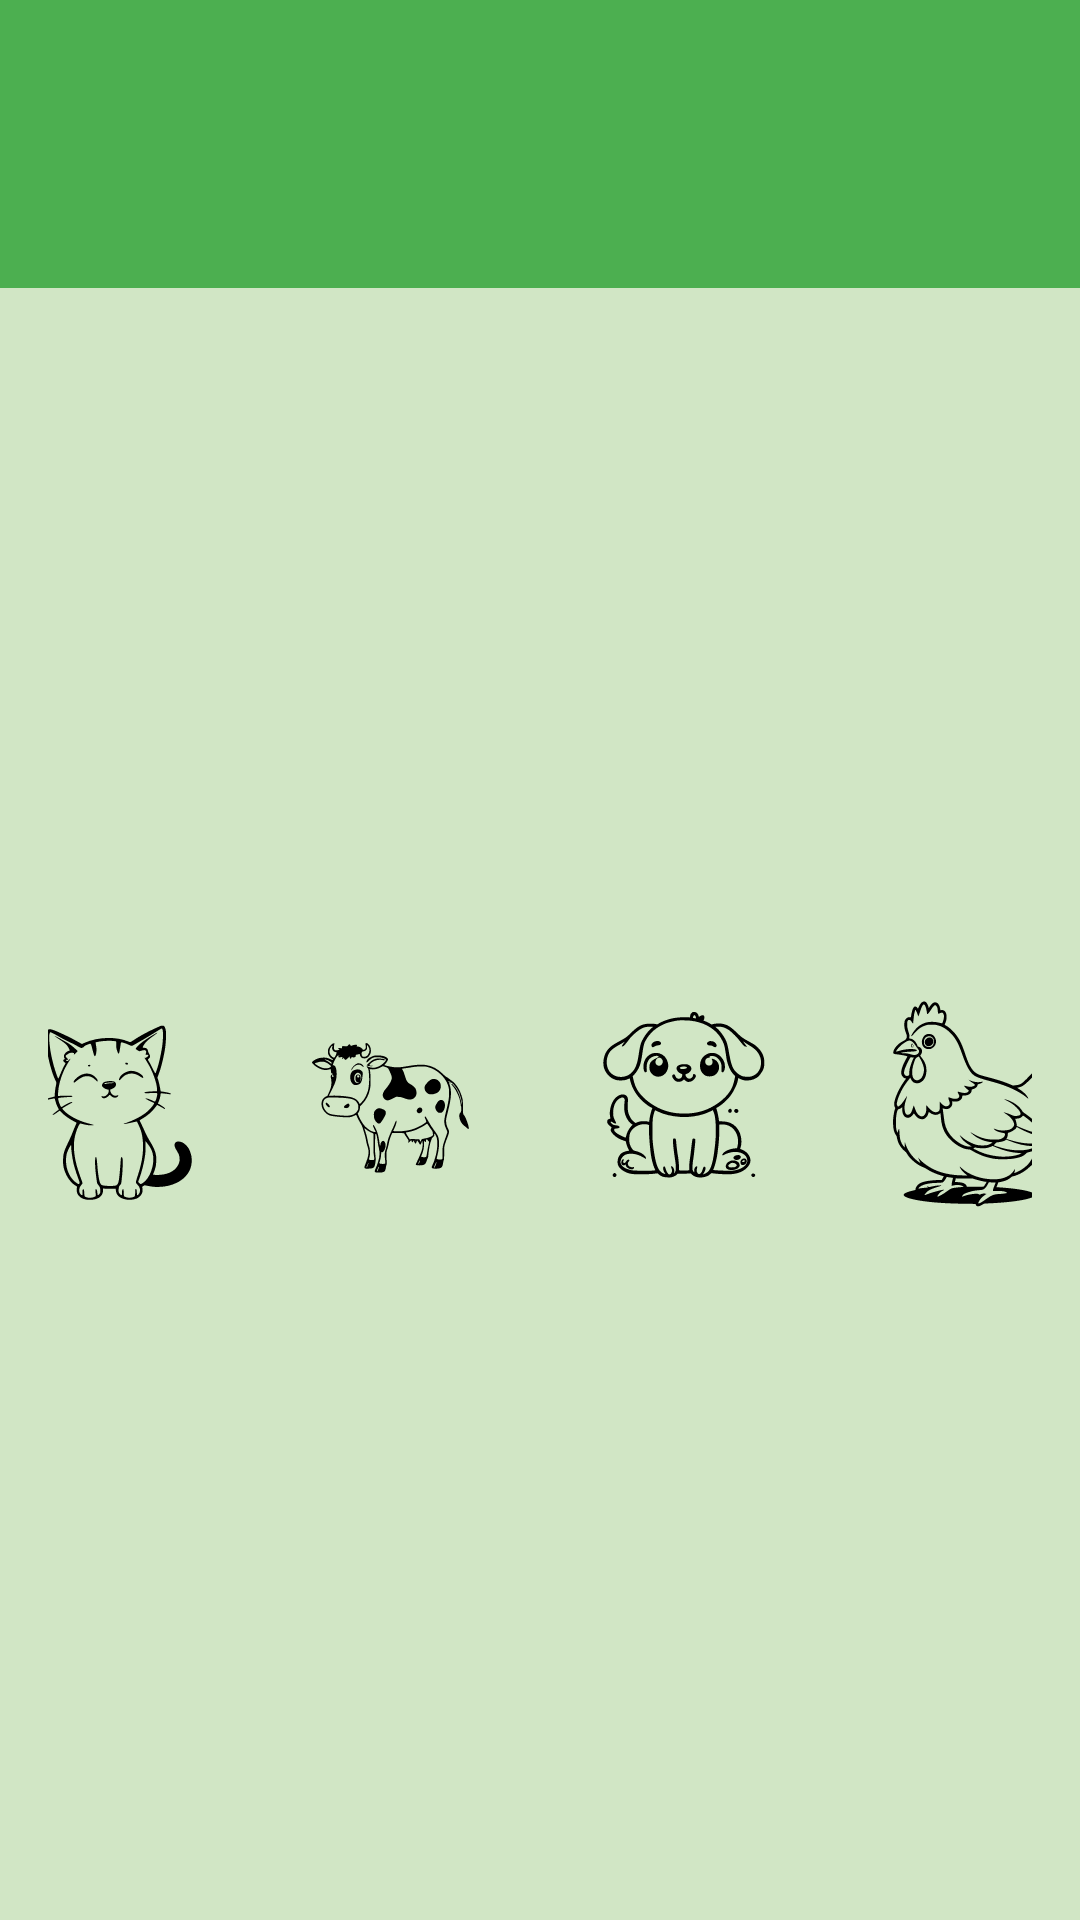

Layout XML and referenced resources for this Android screen:
<!-- AndroidManifest.xml: application theme Theme.AnmlVoicesApp -->
<!-- res/layout/activity_main.xml -->
<?xml version="1.0" encoding="utf-8"?>
<LinearLayout xmlns:android="http://schemas.android.com/apk/res/android"
    xmlns:app="http://schemas.android.com/apk/res-auto"
    android:layout_width="match_parent"
    android:layout_height="match_parent"
    android:orientation="vertical"
    android:background="@color/background_color">

    <LinearLayout
        android:layout_width="match_parent"
        android:layout_height="wrap_content"
        android:gravity="center"
        android:orientation="horizontal"
        android:padding="16dp"
        android:background="@color/primary_color">

        <ImageButton
            android:id="@+id/uaFlag"
            android:layout_width="48dp"
            android:layout_height="48dp"
            android:layout_margin="8dp"
            android:background="?attr/selectableItemBackgroundBorderless"
            android:contentDescription="@string/ukrainian"
            android:scaleType="fitCenter"
            android:src="@drawable/ua" />

        <ImageButton
            android:id="@+id/gbFlag"
            android:layout_width="48dp"
            android:layout_height="48dp"
            android:layout_margin="8dp"
            android:background="?attr/selectableItemBackgroundBorderless"
            android:contentDescription="@string/english"
            android:scaleType="fitCenter"
            android:src="@drawable/gb" />

        <ImageButton
            android:id="@+id/frFlag"
            android:layout_width="48dp"
            android:layout_height="48dp"
            android:layout_margin="8dp"
            android:background="?attr/selectableItemBackgroundBorderless"
            android:contentDescription="@string/french"
            android:scaleType="fitCenter"
            android:src="@drawable/fr" />
    </LinearLayout>

    <LinearLayout
        android:layout_width="match_parent"
        android:layout_height="0dp"
        android:layout_weight="1"
        android:orientation="horizontal"
        android:gravity="center"
        android:padding="16dp">

        <ImageButton
            android:id="@+id/catButton"
            android:layout_width="80dp"
            android:layout_height="80dp"
            android:layout_margin="8dp"
            android:background="?attr/selectableItemBackgroundBorderless"
            android:scaleType="fitCenter"
            android:src="@drawable/cat"
            android:contentDescription="@string/cat"/>

        <ImageButton
            android:id="@+id/cowButton"
            android:layout_width="80dp"
            android:layout_height="80dp"
            android:layout_margin="8dp"
            android:background="?attr/selectableItemBackgroundBorderless"
            android:scaleType="fitCenter"
            android:src="@drawable/cow"
            android:contentDescription="@string/cow"/>

        <ImageButton
            android:id="@+id/dogButton"
            android:layout_width="80dp"
            android:layout_height="80dp"
            android:layout_margin="8dp"
            android:background="?attr/selectableItemBackgroundBorderless"
            android:scaleType="fitCenter"
            android:src="@drawable/dog1"
            android:contentDescription="@string/dog"/>

        <ImageButton
            android:id="@+id/chickenButton"
            android:layout_width="80dp"
            android:layout_height="80dp"
            android:layout_margin="8dp"
            android:background="?attr/selectableItemBackgroundBorderless"
            android:scaleType="fitCenter"
            android:src="@drawable/chicken"
            android:contentDescription="@string/chicken"/>
    </LinearLayout>

</LinearLayout>
<!-- resources referenced by this layout -->
<resources>
  <color name="background_color">#D1E6C5</color>
  <color name="primary_color">#4CAF50</color>
  <!-- drawable cat: vector/xml drawable (drawable, 10475 chars, omitted) -->
  <!-- drawable chicken: vector/xml drawable (drawable, 14631 chars, omitted) -->
  <!-- drawable cow: vector/xml drawable (drawable, 14653 chars, omitted) -->
  <!-- drawable dog1: vector/xml drawable (drawable, 13338 chars, omitted) -->
  <string name="cat">Кіт</string>
  <string name="chicken">Курка</string>
  <string name="cow">Корова</string>
  <string name="dog">Собака</string>
  <string name="english">English</string>
  <string name="french">Français</string>
  <string name="ukrainian">Українська мова</string>
  <style name="Theme.AnmlVoicesApp" parent="Base.Theme.AnmlVoicesApp" />
  <style name="Base.Theme.AnmlVoicesApp" parent="Theme.Material3.DayNight.NoActionBar">
          
          
      </style>
</resources>
